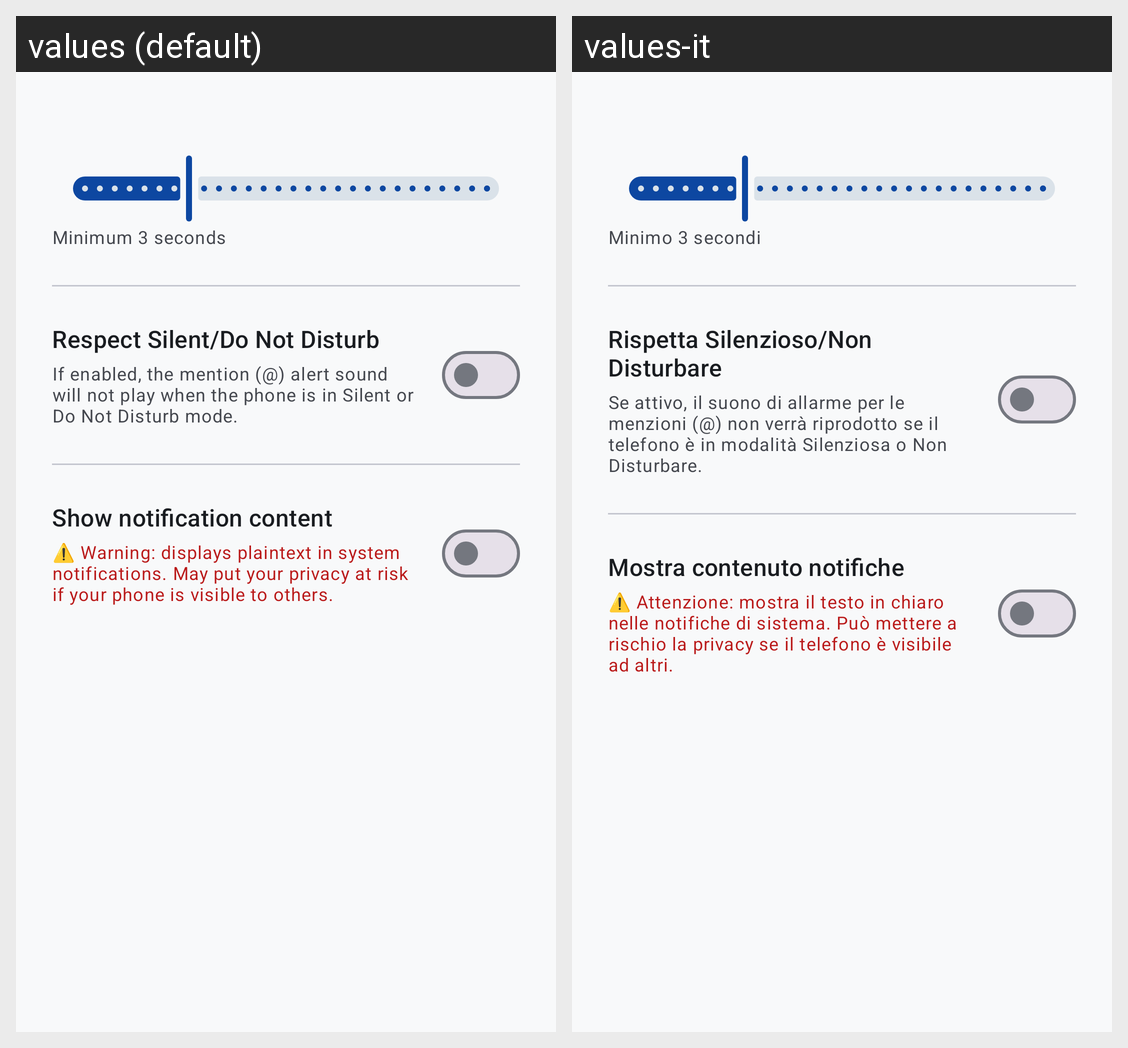

Translations of the strings shown on this Android screen, per locale in the grid:
Android screen res/layout/dialog_notification_settings.xml rendered under 2 locales, left to right: values (default), values-it. Device: Nexus 5 (rendered at 1080×1920; each locale shown at half size, 540×960, under a caption strip naming it); theme Theme.CryptionChat.
Strings drawn on this screen, with the default value and each locale's value (text and hints the layout hard-codes, and strings that could not be matched under every locale, appear in the picture but are not listed):

notification_min_3_seconds
  values: Minimum 3 seconds
  values-it: Minimo 3 secondi

notification_respect_dnd_title
  values: Respect Silent/Do Not Disturb
  values-it: Rispetta Silenzioso/Non Disturbare

notification_respect_dnd_desc
  values: If enabled, the mention (@) alert sound will not play when the phone is in Silent or Do Not Disturb mode.
  values-it: Se attivo, il suono di allarme per le menzioni (@) non verrà riprodotto se il telefono è in modalità Silenziosa o Non Disturbare.

notification_show_content_title
  values: Show notification content
  values-it: Mostra contenuto notifiche

notification_show_content_desc
  values: ⚠️ Warning: displays plaintext in system notifications. May put your privacy at risk if your phone is visible to others.
  values-it: ⚠️ Attenzione: mostra il testo in chiaro nelle notifiche di sistema. Può mettere a rischio la privacy se il telefono è visibile ad altri.
